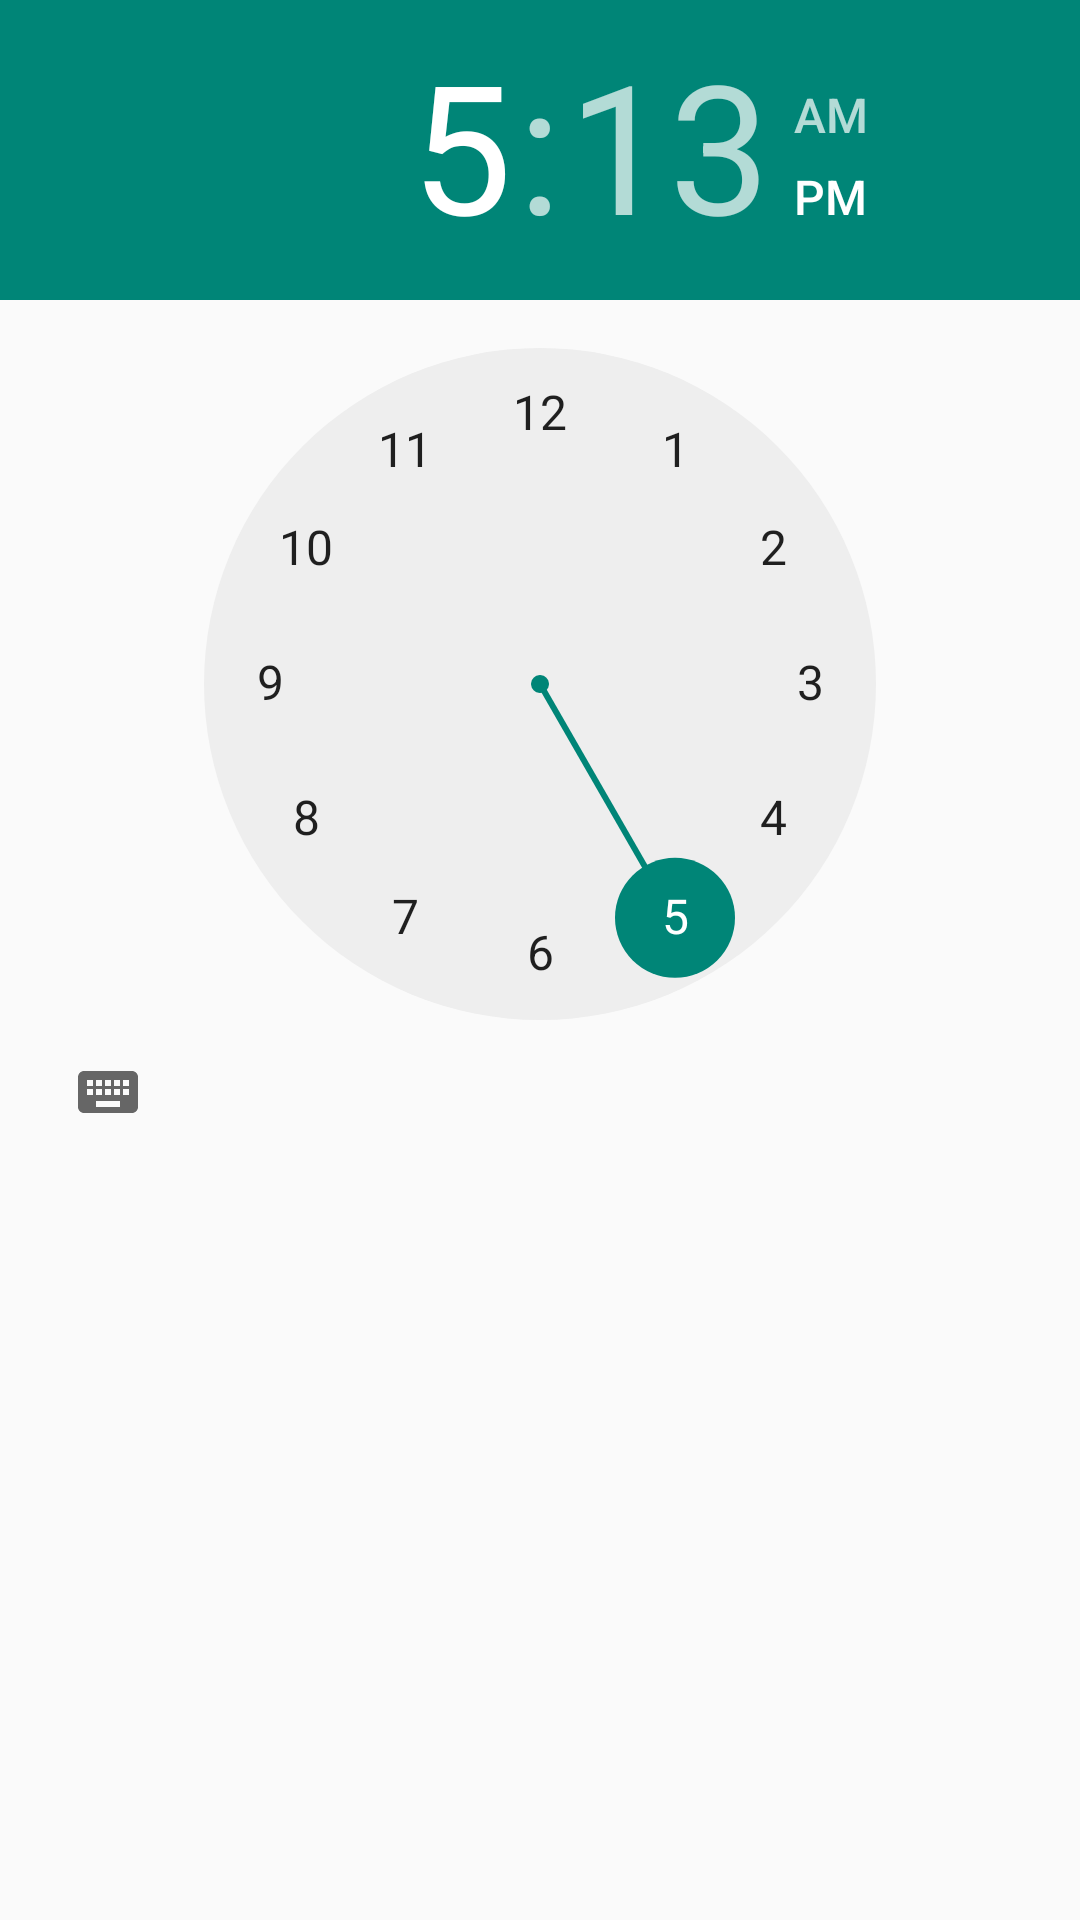

Layout XML and referenced resources for this Android screen:
<!-- AndroidManifest.xml: application theme AppTheme -->
<!-- res/layout/time_dialog.xml -->
<?xml version="1.0" encoding="utf-8"?>

<LinearLayout xmlns:android="http://schemas.android.com/apk/res/android"
    android:id="@+id/linearLayout1"
    android:layout_width="fill_parent"
    android:layout_height="fill_parent"
    android:orientation="vertical" >

    <TimePicker
        android:id="@+id/dialog_time_timePicker"
        android:layout_width="wrap_content"
        android:layout_height="wrap_content" >
    </TimePicker>

</LinearLayout>
<!-- resources referenced by this layout -->
<resources>
  <style name="AppTheme" parent="Theme.AppCompat.Light">
          
          <item name="actionBarTheme">@style/urvirlAction.ActionBarTheme</item>
          <item name="actionBarStyle">@style/urvirlActionBar</item>
          <item name="colorPrimaryDark">@color/purple</item>
          <item name="actionMenuTextColor">@color/white</item>
      </style>
  <style name="urvirlAction.ActionBarTheme" parent="@style/ThemeOverlay.AppCompat.ActionBar">
          
          <item name="colorControlNormal">@color/white</item>
      </style>
  <style name="urvirlActionBar" parent="@style/Widget.AppCompat.Light.ActionBar">
          <item name="background">@color/purple</item>
          <item name="titleTextStyle">@style/urvirlActionBarTitle</item>
      </style>
  <color name="purple">#4E008E</color>
  <color name="white">#FDFDFD</color>
  <style name="urvirlActionBarTitle" parent="@style/TextAppearance.AppCompat.Widget.ActionBar.Title">
          <item name="android:textColor">@color/white</item>
      </style>
</resources>
